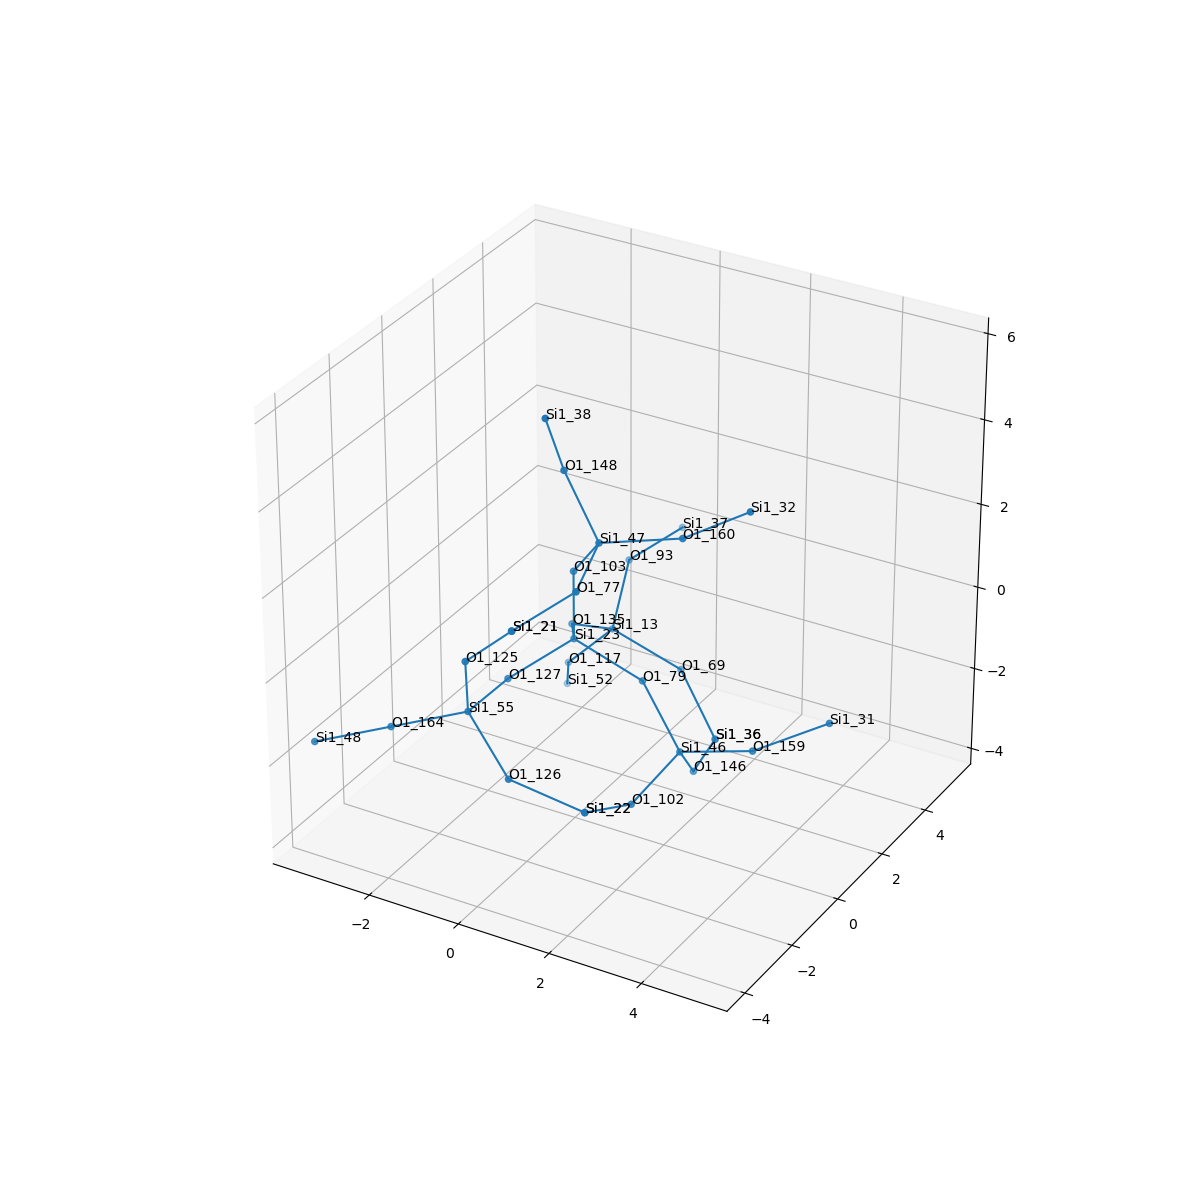

Source data for this figure (header and first rows):
, neighbor_num, isite, atom, x, y, z, front_index
0, 0, 23, Si1, 0.0, 0.0, 0.0, 
1, 1, 127, O1, -0.7558, -1.317, -0.5353, 0.0
2, 1, 103, O1, 5.551115123125783e-17, -5.551115123125783e-17, 1.61, 0.0
3, 1, 79, O1, 1.52, 0.0, -0.5326, 0.0
4, 1, 135, O1, -0.7579, 1.314, -0.5385, 0.0
5, 2, 55, Si1, -0.7433, -2.927, -0.491, 1.0
6, 2, 47, Si1, 0.8797, -0.5851, 2.825, 2.0
7, 2, 46, Si1, 2.495, -0.288, -1.781, 3.0
8, 2, 13, Si1, -0.5927, 2.715, -1.313, 4.0
9, 3, 125, O1, -0.5019, -3.418, 1.024, 5.0
10, 3, 126, O1, 0.4451, -3.478, -1.427, 5.0
11, 3, 164, O1, -2.152, -3.491, -1.021, 5.0
12, 3, 160, O1, 2.252, 0.249, 2.943, 6.0
13, 3, 148, O1, 0.05557, -0.4575, 4.203, 6.0
14, 3, 77, O1, 1.215, -2.135, 2.547, 6.0
15, 3, 146, O1, 2.232, 0.8119, -2.927, 7.0
16, 3, 102, O1, 2.201, -1.76, -2.363, 7.0
17, 3, 159, O1, 4.029, -0.2004, -1.296, 7.0
18, 3, 93, O1, -0.8579, 3.93, -0.2898, 8.0
19, 3, 69, O1, 0.9016, 2.831, -1.901, 8.0
20, 3, 117, O1, -1.653, 2.793, -2.522, 8.0
21, 4, 21, Si1, 0.6168, -3.582, 2.17, 9.0
22, 4, 22, Si1, 1.991, -3.262, -1.821, 10.0
23, 4, 48, Si1, -3.56, -4.054, -1.552, 11.0
24, 4, 32, Si1, 3.569, 0.4915, 3.838, 12.0
25, 4, 38, Si1, 0.01544, -1.107, 5.676, 13.0
26, 4, 21, Si1, 0.6168, -3.582, 2.17, 14.0
27, 4, 36, Si1, 1.912, 2.383, -3.072, 15.0
28, 4, 22, Si1, 1.991, -3.262, -1.821, 16.0
29, 4, 31, Si1, 5.185, 0.7886, -0.768, 17.0
30, 4, 37, Si1, -0.4431, 5.475, -0.1041, 18.0
31, 4, 36, Si1, 1.912, 2.383, -3.072, 19.0
32, 4, 52, Si1, -2.197, 3.733, -3.71, 20.0
